Run: headless pygame with SDL's dummy video driver; simulated clock (each Clock.tick advances the game by its frame time, no real sleeping); random seed 0; keys injected as events and as key.get_pressed() state; no mouse input.
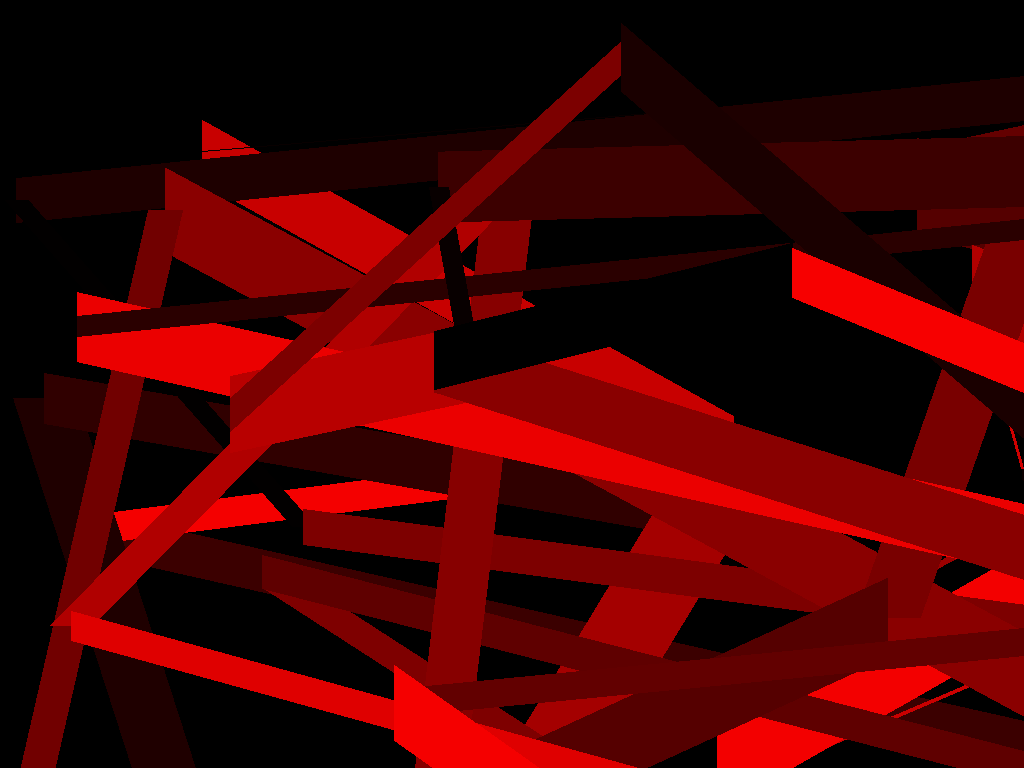
Frame 1 of 4 · flips 1–60 · no input
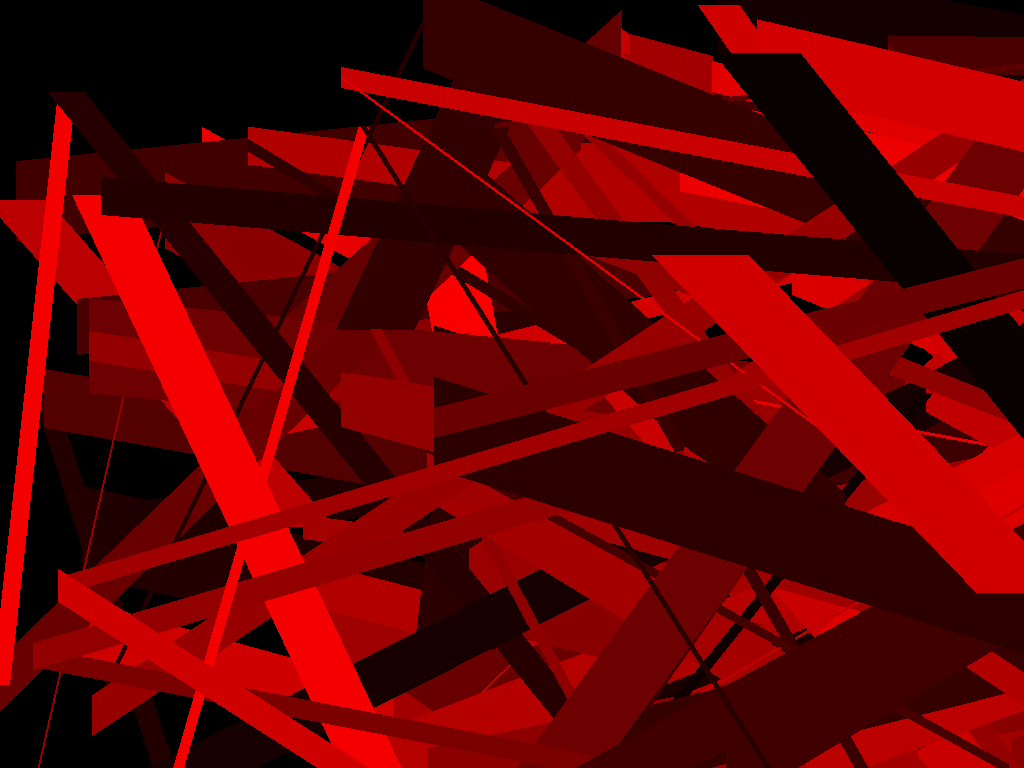
Frame 2 of 4 · flips 61–180 · tapped SPACE, RETURN · held RIGHT (→), D
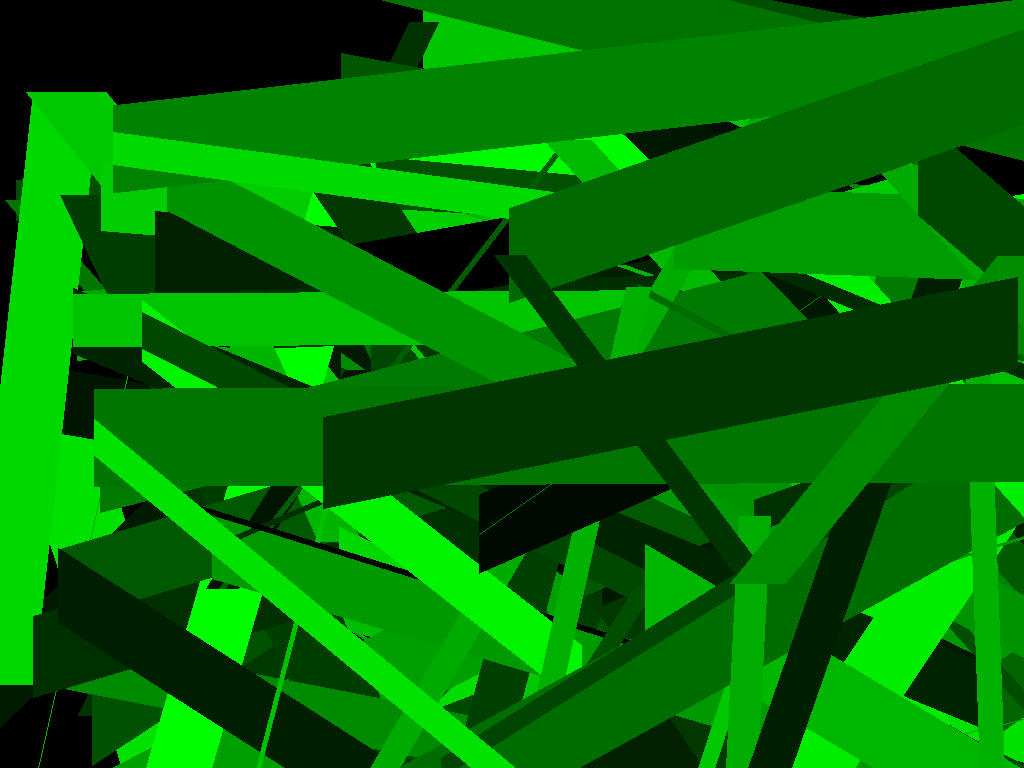
Frame 3 of 4 · flips 181–300 · held DOWN (↓), S
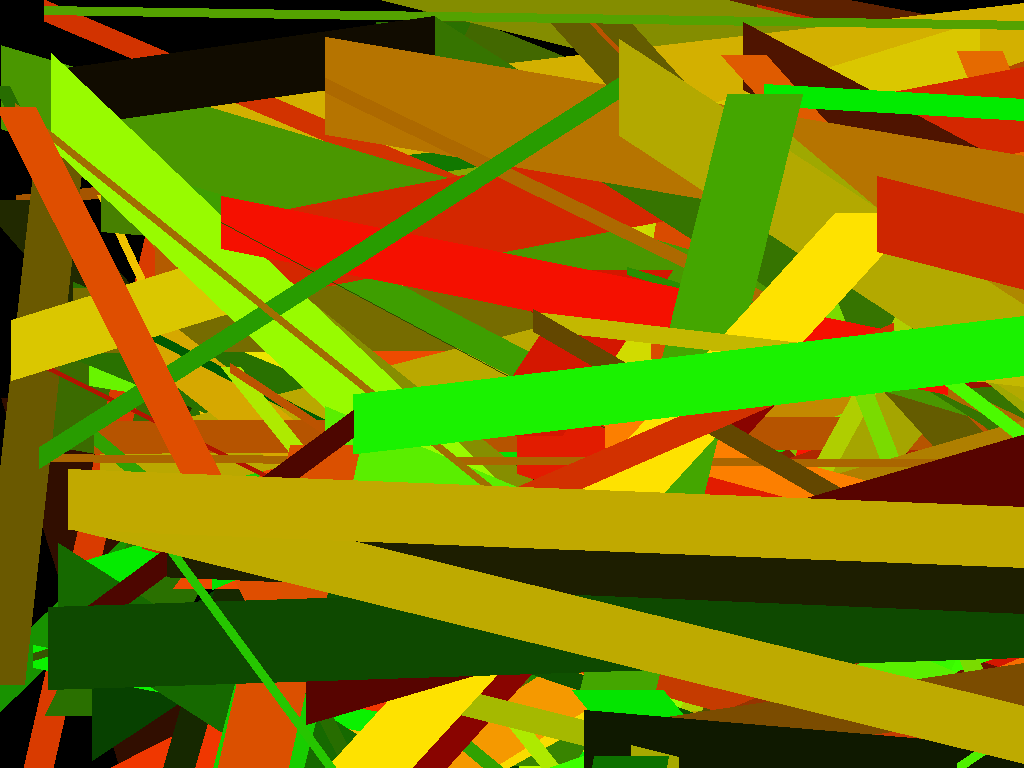
Frame 4 of 4 · flips 301–420 · held LEFT (←), A, UP (↑), W

The pygame program that drew these frames:

import pygame
from collections import namedtuple
from random import randint
import time
from itertools import cycle
pygame.init()


width, height = 1920, 1080
display = pygame.display.set_mode((width, height), pygame.FULLSCREEN)
clock = pygame.time.Clock()
running = True

points = [(randint(0, width), randint(0, height)) for i in range(2)]
time_ = time.time()
rgb = cycle(
    [(255, 0, 0), (0, 255, 0), (0, 0, 255), (255, 255, 0), (0, 255, 255), (255, 0, 255)]
)
col = next(rgb)

while running:
    for event in pygame.event.get():
        if event.type == pygame.QUIT:
            running = False

        if event.type == pygame.KEYDOWN:
            if event.key == pygame.K_ESCAPE:
                running = False

    display.fill((0, 0, 0))

    for i in range(1, len(points) - 1):
        if time.time() >= time_ + 1:
            time_ = time.time()
            col = next(rgb)
        pygame.draw.line(display, (randint(0, col[0]), randint(0, col[1]), randint(0, col[2])), points[i - 1], points[i], randint(1, 100))

    points.append((randint(0, width), randint(0, height)))

    pygame.display.update()
    clock.tick(5)


pygame.quit()
